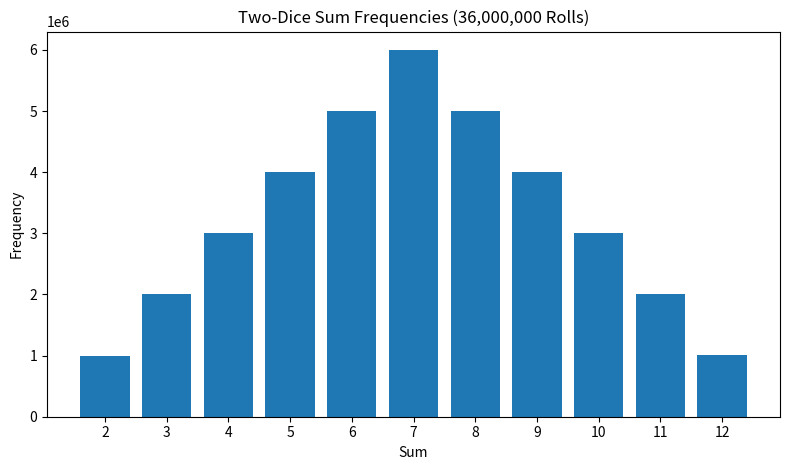

Write the Python code that produced this figure. (Note: this script raises an exception after producing the figure.)
# Student Name: Nguyễn Viết Huy
# Student ID: ITDSIU24021
# Class/Group: IT149IU – Group 01
# Course: Fundamentals of Programming (FoP)
# Lab 5 - Task 9
# Date: 26 October 2026
# Description: Simulate rolling two dice for three trial sizes
# AI assistance: ChatGPT was used for guidance and code review; solutions were reviewed by the student.

import numpy as np
import matplotlib.pyplot as plt

def simulate_two_dice(n_rolls, rng, chunk_size=1_000_000):
    counts = np.zeros(13, dtype=np.int64)
    remaining = n_rolls
    while remaining:
        current = min(chunk_size, remaining)
        die1 = rng.integers(1, 7, size=current, dtype=np.int8)
        die2 = rng.integers(1, 7, size=current, dtype=np.int8)
        counts += np.bincount(die1 + die2, minlength=13)
        remaining -= current
    return counts

rng = np.random.default_rng(2026)
results = {}
for n in (360, 36_000, 36_000_000):
    counts = simulate_two_dice(n, rng); results[n] = counts
    print(f"\nRolls: {n:,}"); print("Sum | Count | Percent")
    for s in range(2, 13): print(f"{s:>3} | {counts[s]:>9,} | {counts[s] / n * 100:>8.3f}%")
    print("Counts sum to N:", int(counts[2:13].sum()) == n)
plt.figure(figsize=(8, 4.8)); plt.bar(range(2, 13), results[36_000_000][2:13])
plt.title("Two-Dice Sum Frequencies (36,000,000 Rolls)"); plt.xlabel("Sum"); plt.ylabel("Frequency"); plt.xticks(range(2, 13))
plt.tight_layout(); plt.savefig("../outputs/task9_two_dice_36000000.png", dpi=160, bbox_inches="tight"); plt.show()
